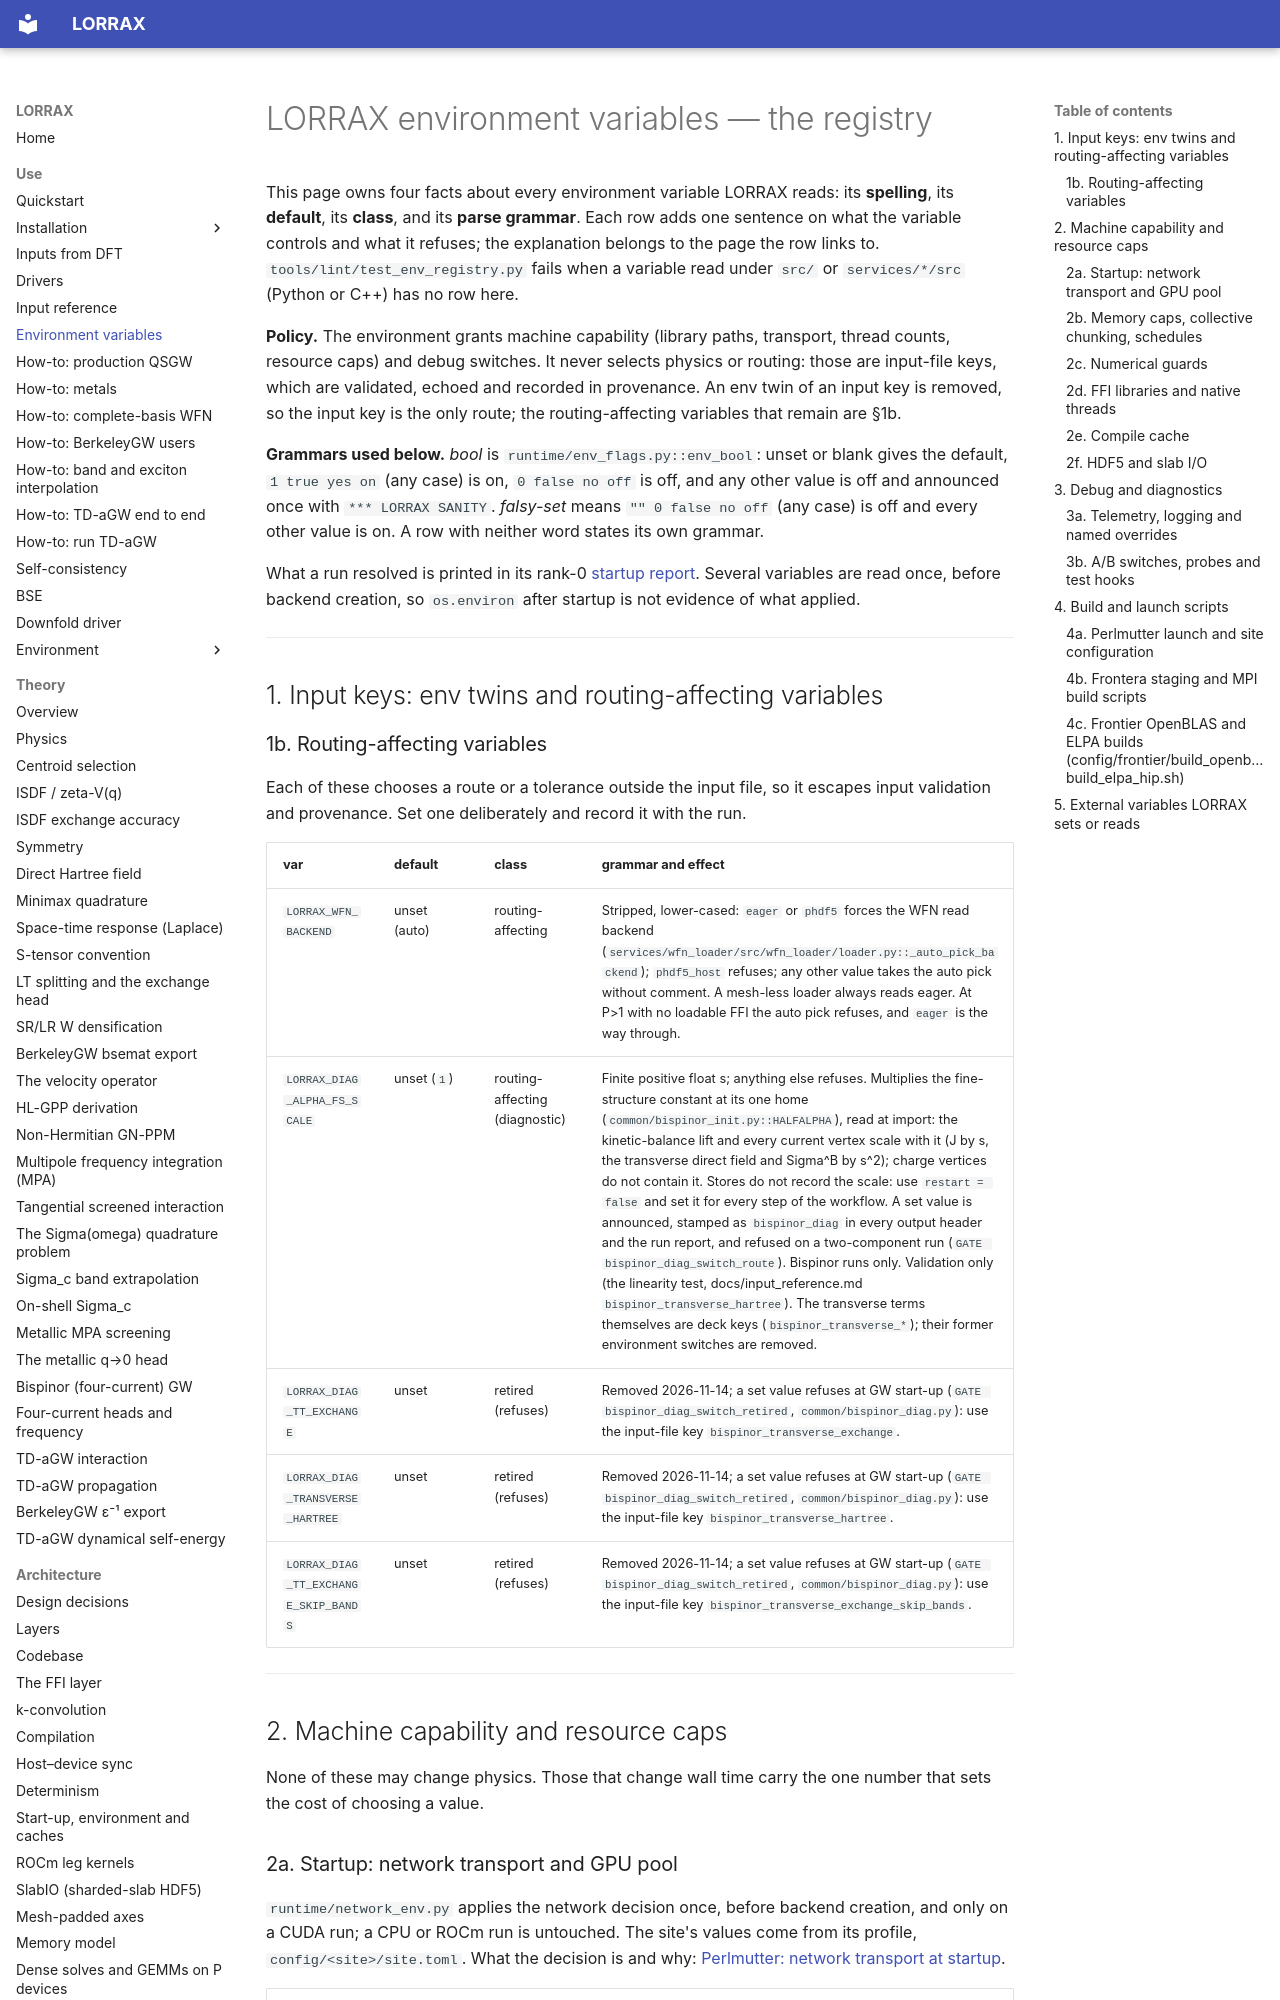

repository: jackmcarthur/lorrax · page: reference/env_vars/index.html · generator: mkdocs

# LORRAX environment variables — the registry

This page owns four facts about every environment variable LORRAX reads: its
**spelling**, its **default**, its **class**, and its **parse grammar**. Each
row adds one sentence on what the variable controls and what it refuses; the
explanation belongs to the page the row links to. `tools/lint/test_env_registry.py`
fails when a variable read under `src/` or `services/*/src` (Python or C++)
has no row here.

**Policy.** The environment grants machine capability (library paths,
transport, thread counts, resource caps) and debug switches. It never selects
physics or routing: those are input-file keys, which are validated, echoed and
recorded in provenance. An env twin of an input key is
removed, so the input key is the only route; the routing-affecting variables
that remain are §1b.

**Grammars used below.** *bool* is `runtime/env_flags.py::env_bool`: unset or
blank gives the default, `1 true yes on` (any case) is on, `0 false no off` is
off, and any other value is off and announced once with `*** LORRAX SANITY`.
*falsy-set* means `"" 0 false no off` (any case) is off and every other value
is on. A row with neither word states its own grammar.

What a run resolved is printed in its rank-0 [startup report](../environment/overview.md#startup-block).
Several variables are read once, before backend creation, so `os.environ`
after startup is not evidence of what applied.

---

## 1. Input keys: env twins and routing-affecting variables

### 1b. Routing-affecting variables

Each of these chooses a route or a tolerance outside the input file, so it
escapes input validation and provenance. Set one deliberately and record it
with the run.

| var | default | class | grammar and effect |
|---|---|---|---|
| `LORRAX_WFN_BACKEND` | unset (auto) | routing-affecting | Stripped, lower-cased: `eager` or `phdf5` forces the WFN read backend (`services/wfn_loader/src/wfn_loader/loader.py::_auto_pick_backend`); `phdf5_host` refuses; any other value takes the auto pick without comment. A mesh-less loader always reads eager. At P>1 with no loadable FFI the auto pick refuses, and `eager` is the way through. |
| `LORRAX_DIAG_ALPHA_FS_SCALE` | unset (`1`) | routing-affecting (diagnostic) | Finite positive float s; anything else refuses. Multiplies the fine-structure constant at its one home (`common/bispinor_init.py::HALFALPHA`), read at import: the kinetic-balance lift and every current vertex scale with it (J by s, the transverse direct field and Sigma^B by s^2); charge vertices do not contain it. Stores do not record the scale: use `restart = false` and set it for every step of the workflow. A set value is announced, stamped as `bispinor_diag` in every output header and the run report, and refused on a two-component run (`GATE bispinor_diag_switch_route`). Bispinor runs only. Validation only (the linearity test, docs/input_reference.md `bispinor_transverse_hartree`). The transverse terms themselves are deck keys (`bispinor_transverse_*`); their former environment switches are removed. |
| `LORRAX_DIAG_TT_EXCHANGE` | unset | retired (refuses) | Removed 2026-11-14; a set value refuses at GW start-up (`GATE bispinor_diag_switch_retired`, `common/bispinor_diag.py`): use the input-file key `bispinor_transverse_exchange`. |
| `LORRAX_DIAG_TRANSVERSE_HARTREE` | unset | retired (refuses) | Removed 2026-11-14; a set value refuses at GW start-up (`GATE bispinor_diag_switch_retired`, `common/bispinor_diag.py`): use the input-file key `bispinor_transverse_hartree`. |
| `LORRAX_DIAG_TT_EXCHANGE_SKIP_BANDS` | unset | retired (refuses) | Removed 2026-11-14; a set value refuses at GW start-up (`GATE bispinor_diag_switch_retired`, `common/bispinor_diag.py`): use the input-file key `bispinor_transverse_exchange_skip_bands`. |

---

## 2. Machine capability and resource caps

None of these may change physics. Those that change wall time carry the one
number that sets the cost of choosing a value.
